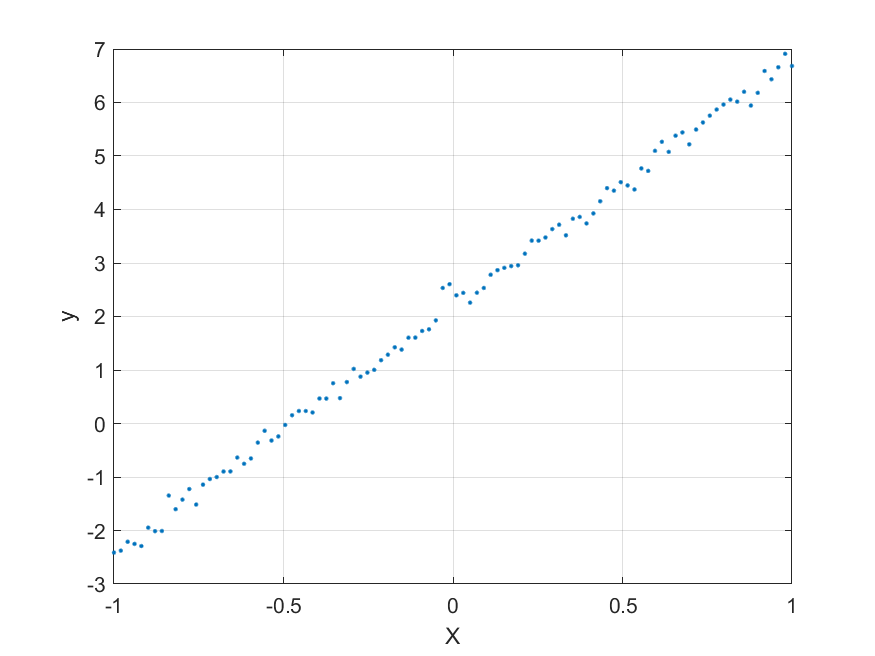

Data behind this chart, as committed beside it:
-1, -2.4135
-0.9798, -2.376
-0.9596, -2.211
-0.9394, -2.251
-0.9192, -2.291
-0.899, -1.947
-0.8788, -2.012
-0.8586, -2.01
-0.8384, -1.347
-0.8182, -1.601
-0.798, -1.423
-0.7778, -1.225
-0.7576, -1.516
-0.7374, -1.143
-0.7172, -1.038
-0.697, -1.001
-0.6768, -0.8981
-0.6566, -0.8964
-0.6364, -0.6368
-0.6162, -0.7532
-0.596, -0.6531
-0.5758, -0.3574
-0.5556, -0.1364
-0.5353, -0.3195
-0.5151, -0.2422
-0.495, -0.02762
-0.4748, 0.1539
-0.4546, 0.233
-0.4343, 0.2331
-0.4141, 0.2056
-0.3939, 0.467
-0.3737, 0.4656
-0.3535, 0.7525
-0.3333, 0.4746
-0.3131, 0.774
-0.2929, 1.02
-0.2727, 0.8753
-0.2525, 0.951
-0.2323, 1.003
-0.2121, 1.183
-0.1919, 1.287
-0.1717, 1.425
-0.1515, 1.382
-0.1313, 1.603
-0.1111, 1.605
-0.09091, 1.729
-0.07071, 1.76
-0.05051, 1.927
-0.0303, 2.533
-0.0101, 2.604
0.0101, 2.396
0.0303, 2.441
0.05051, 2.259
0.07071, 2.445
0.09091, 2.533
0.1111, 2.78
0.1313, 2.866
0.1515, 2.909
0.1717, 2.942
0.1919, 2.957
0.2121, 3.174
... 39 more rows
